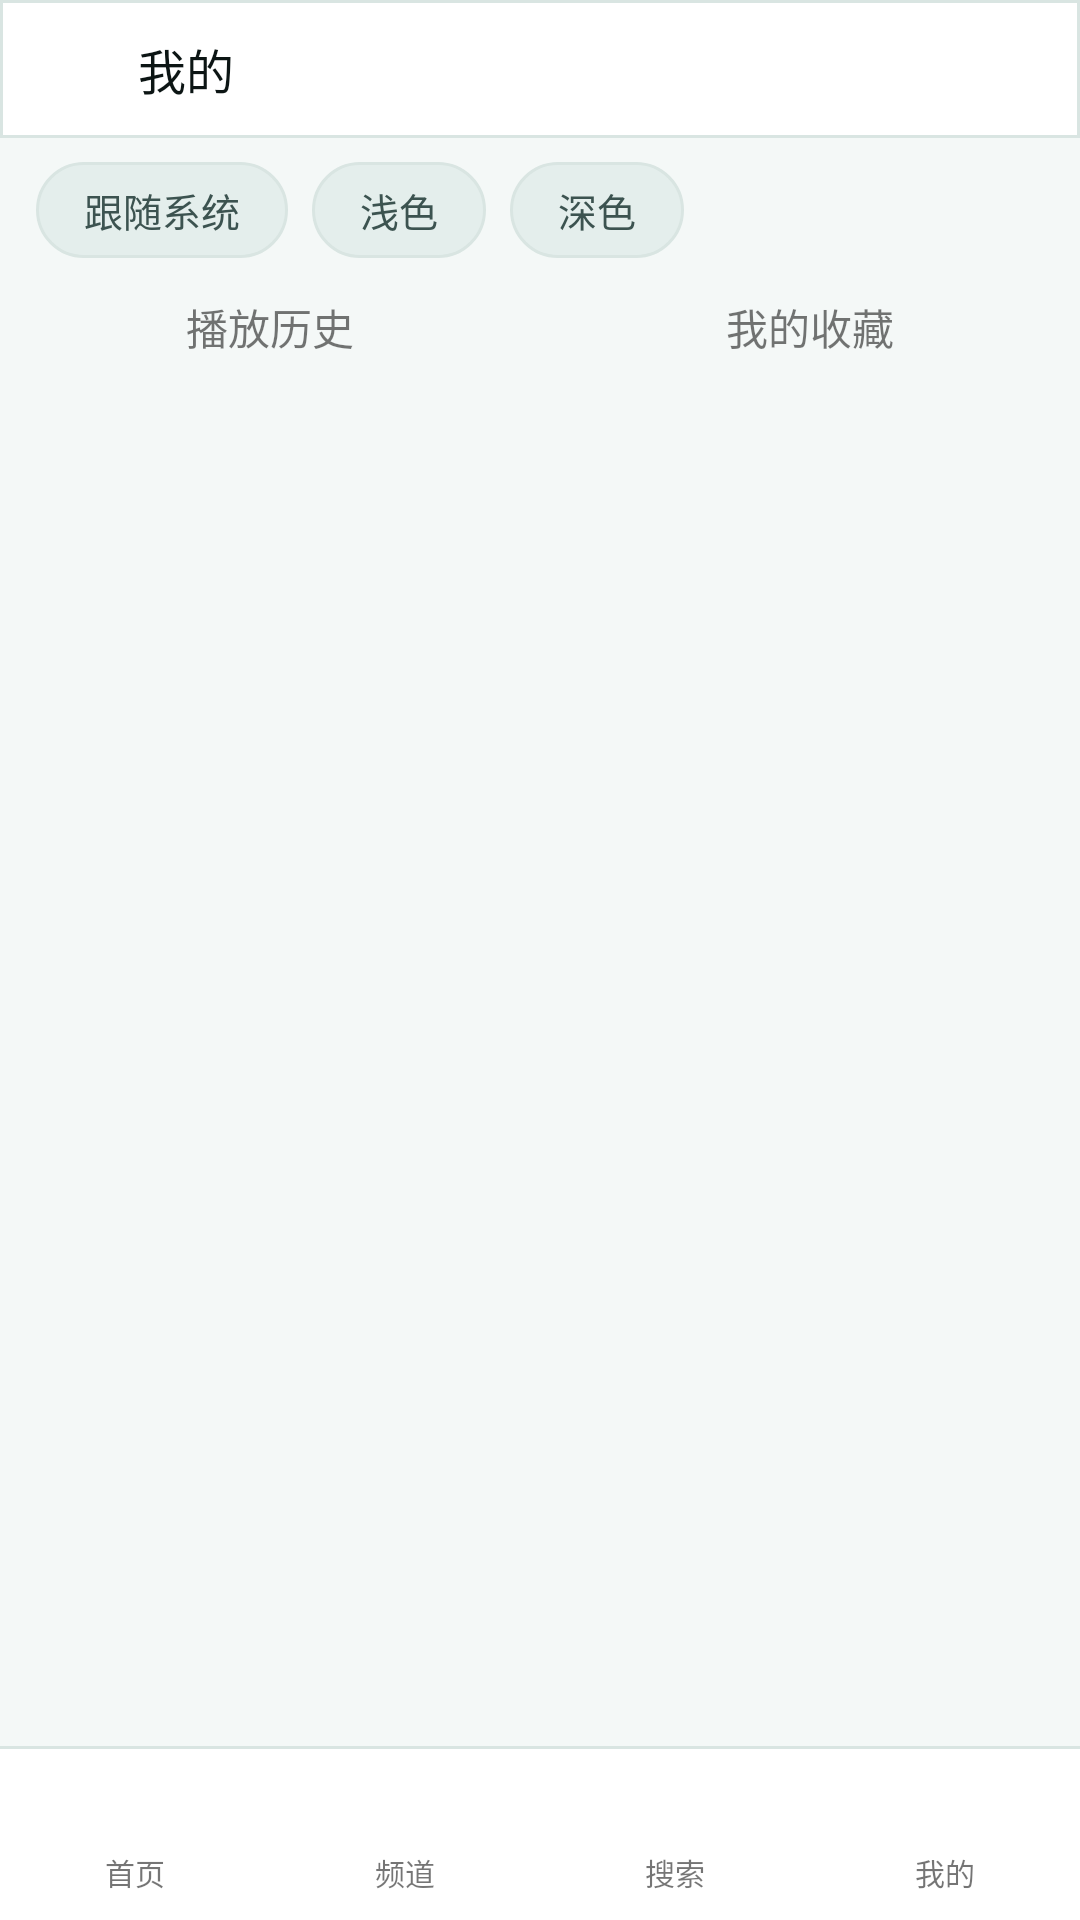

Layout XML and referenced resources for this Android screen:
<!-- AndroidManifest.xml: application theme AppTheme -->
<!-- res/layout/activity_mine.xml -->
<?xml version="1.0" encoding="utf-8"?>
<LinearLayout
    android:id="@+id/root"
    xmlns:android="http://schemas.android.com/apk/res/android"
    android:layout_width="match_parent"
    android:layout_height="match_parent"
    android:background="@color/bg"
    android:orientation="vertical">

    <LinearLayout
        android:layout_width="match_parent"
        android:layout_height="46dp"
        android:background="@drawable/bottom_bar_bg"
        android:gravity="center_vertical"
        android:orientation="horizontal">

        <ImageButton
            android:id="@+id/back"
            android:layout_width="46dp"
            android:layout_height="match_parent"
            android:background="?android:attr/selectableItemBackgroundBorderless"
            android:contentDescription="@string/btn_back"
            android:src="@drawable/ic_back" />

        <TextView
            android:layout_width="0dp"
            android:layout_height="wrap_content"
            android:layout_weight="1"
            android:text="@string/nav_mine"
            android:textColor="@color/text_primary"
            android:textSize="16sp" />

        <ImageButton
            android:id="@+id/clear"
            android:layout_width="46dp"
            android:layout_height="match_parent"
            android:background="?android:attr/selectableItemBackgroundBorderless"
            android:contentDescription="@string/clear_all"
            android:src="@drawable/ic_clear" />

        <ImageButton
            android:id="@+id/web"
            android:layout_width="46dp"
            android:layout_height="match_parent"
            android:background="?android:attr/selectableItemBackgroundBorderless"
            android:contentDescription="@string/nav_search"
            android:src="@drawable/ic_globe" />
    </LinearLayout>

    
    <LinearLayout
        android:layout_width="match_parent"
        android:layout_height="wrap_content"
        android:gravity="center_vertical"
        android:orientation="horizontal"
        android:paddingLeft="8dp"
        android:paddingTop="8dp"
        android:paddingRight="8dp"
        android:paddingBottom="2dp">

        <TextView android:id="@+id/theme_system" style="@style/Chip"
            android:text="@string/theme_system" />
        <TextView android:id="@+id/theme_light" style="@style/Chip"
            android:text="@string/theme_light" />
        <TextView android:id="@+id/theme_dark" style="@style/Chip"
            android:text="@string/theme_dark" />
    </LinearLayout>

    <LinearLayout
        android:layout_width="match_parent"
        android:layout_height="42dp"
        android:orientation="horizontal">

        <TextView
            android:id="@+id/tab_history"
            android:layout_width="0dp"
            android:layout_height="match_parent"
            android:layout_weight="1"
            android:gravity="center"
            android:text="@string/tab_history"
            android:textSize="14sp" />

        <TextView
            android:id="@+id/tab_fav"
            android:layout_width="0dp"
            android:layout_height="match_parent"
            android:layout_weight="1"
            android:gravity="center"
            android:text="@string/tab_fav"
            android:textSize="14sp" />
    </LinearLayout>

    <FrameLayout
        android:layout_width="match_parent"
        android:layout_height="0dp"
        android:layout_weight="1">

        <androidx.recyclerview.widget.RecyclerView
            android:id="@+id/list"
            android:layout_width="match_parent"
            android:layout_height="match_parent"
            android:padding="4dp"
            android:clipToPadding="false" />

        <TextView
            android:id="@+id/empty"
            android:layout_width="match_parent"
            android:layout_height="match_parent"
            android:gravity="center"
            android:textColor="@color/text_tertiary"
            android:textSize="14sp"
            android:visibility="gone" />
    </FrameLayout>
    <include
        layout="@layout/view_bottom_nav"
        android:layout_width="match_parent"
        android:layout_height="58dp" />
</LinearLayout>
<!-- res/layout/view_bottom_nav.xml (included above) -->
<?xml version="1.0" encoding="utf-8"?>
<LinearLayout xmlns:android="http://schemas.android.com/apk/res/android"
    android:layout_width="match_parent"
    android:layout_height="58dp"
    android:background="@drawable/bottom_nav_bg"
    android:orientation="horizontal">

    <LinearLayout android:id="@+id/nav_home" style="@style/NavItem">
        <ImageView android:id="@+id/icon_home" style="@style/NavIcon"
            android:src="@drawable/ic_home" android:contentDescription="@string/nav_home" />
        <TextView android:id="@+id/label_home" style="@style/NavLabel"
            android:text="@string/nav_home" />
    </LinearLayout>

    <LinearLayout android:id="@+id/nav_channel" style="@style/NavItem">
        <ImageView android:id="@+id/icon_channel" style="@style/NavIcon"
            android:src="@drawable/ic_grid" android:contentDescription="@string/nav_channel" />
        <TextView android:id="@+id/label_channel" style="@style/NavLabel"
            android:text="@string/nav_channel" />
    </LinearLayout>

    <LinearLayout android:id="@+id/nav_search" style="@style/NavItem">
        <ImageView android:id="@+id/icon_search" style="@style/NavIcon"
            android:src="@drawable/ic_search" android:contentDescription="@string/nav_search" />
        <TextView android:id="@+id/label_search" style="@style/NavLabel"
            android:text="@string/nav_search" />
    </LinearLayout>

    <LinearLayout android:id="@+id/nav_mine" style="@style/NavItem">
        <ImageView android:id="@+id/icon_mine" style="@style/NavIcon"
            android:src="@drawable/ic_person" android:contentDescription="@string/nav_mine" />
        <TextView android:id="@+id/label_mine" style="@style/NavLabel"
            android:text="@string/nav_mine" />
    </LinearLayout>
</LinearLayout>
<!-- resources referenced by this layout -->
<resources>
  <color name="bg">#FFF4F8F7</color>
  <color name="text_primary">#FF0C1514</color>
  <color name="text_tertiary">#FF637975</color>
  <!-- drawable bottom_bar_bg (drawable) -->
  <shape xmlns:android="http://schemas.android.com/apk/res/android" android:shape="rectangle">
      <solid android:color="@color/bar_bg" />
      <stroke android:width="1dp" android:color="@color/divider" />
  </shape>
  <!-- drawable bottom_nav_bg (drawable) -->
  <layer-list xmlns:android="http://schemas.android.com/apk/res/android">
      <item>
          <shape android:shape="rectangle">
              <solid android:color="@color/divider" />
          </shape>
      </item>
      <item android:top="1dp">
          <shape android:shape="rectangle">
              <solid android:color="@color/bar_bg" />
          </shape>
      </item>
  </layer-list>
  <!-- drawable ic_clear (drawable) -->
  <vector xmlns:android="http://schemas.android.com/apk/res/android"
      android:width="24dp" android:height="24dp"
      android:viewportWidth="24" android:viewportHeight="24">
      <path android:fillColor="#FFFFFF"
          android:pathData="M15,16h4v2h-4zM15,8h7v2h-7zM15,12h6v2h-6zM3,18c0,1.1 0.9,2 2,2h6c1.1,0 2,-0.9 2,-2V8H3v10zM14,5h-3l-1,-1H6L5,5H2v2h12z" />
  </vector>
  <!-- drawable ic_grid (drawable) -->
  <vector xmlns:android="http://schemas.android.com/apk/res/android"
      android:width="24dp" android:height="24dp"
      android:viewportWidth="24" android:viewportHeight="24">
      <path android:fillColor="#FFFFFF"
          android:pathData="M3,3h8v8H3V3zm0,10h8v8H3v-8zM13,3h8v8h-8V3zm0,10h8v8h-8v-8z" />
  </vector>
  <!-- drawable ic_person (drawable) -->
  <vector xmlns:android="http://schemas.android.com/apk/res/android"
      android:width="24dp" android:height="24dp"
      android:viewportWidth="24" android:viewportHeight="24">
      <path android:fillColor="#FFFFFF"
          android:pathData="M12,12c2.21,0 4,-1.79 4,-4s-1.79,-4 -4,-4 -4,1.79 -4,4 1.79,4 4,4zm0,2c-2.67,0 -8,1.34 -8,4v2h16v-2c0,-2.66 -5.33,-4 -8,-4z" />
  </vector>
  <string name="btn_back">返回</string>
  <string name="clear_all">清空</string>
  <string name="nav_channel">频道</string>
  <string name="nav_home">首页</string>
  <string name="nav_mine">我的</string>
  <string name="nav_search">搜索</string>
  <string name="tab_fav">我的收藏</string>
  <string name="tab_history">播放历史</string>
  <string name="theme_dark">深色</string>
  <string name="theme_light">浅色</string>
  <string name="theme_system">跟随系统</string>
  <style name="NavIcon">
          <item name="android:layout_width">23dp</item>
          <item name="android:layout_height">23dp</item>
          <item name="android:scaleType">fitCenter</item>
      </style>
  <style name="NavItem">
          <item name="android:layout_width">0dp</item>
          <item name="android:layout_height">match_parent</item>
          <item name="android:layout_weight">1</item>
          <item name="android:orientation">vertical</item>
          <item name="android:gravity">center</item>
          <item name="android:background">?android:attr/selectableItemBackgroundBorderless</item>
          <item name="android:clickable">true</item>
          <item name="android:focusable">true</item>
      </style>
  <style name="NavLabel">
          <item name="android:layout_width">wrap_content</item>
          <item name="android:layout_height">wrap_content</item>
          <item name="android:layout_marginTop">3dp</item>
          <item name="android:textSize">10sp</item>
      </style>
  <color name="bar_bg">#FFFFFFFF</color>
  <color name="divider">#FFD9E5E2</color>
  <!-- drawable word_bg (drawable) -->
  <shape xmlns:android="http://schemas.android.com/apk/res/android" android:shape="rectangle">
      <solid android:color="@color/chip_bg" />
      <corners android:radius="18dp" />
      <stroke android:width="1dp" android:color="@color/divider" />
  </shape>
  <color name="text_secondary">#FF3C5350</color>
  <color name="accent">#FF0E9F94</color>
  <color name="chip_bg">#FFE4EEEC</color>
</resources>
